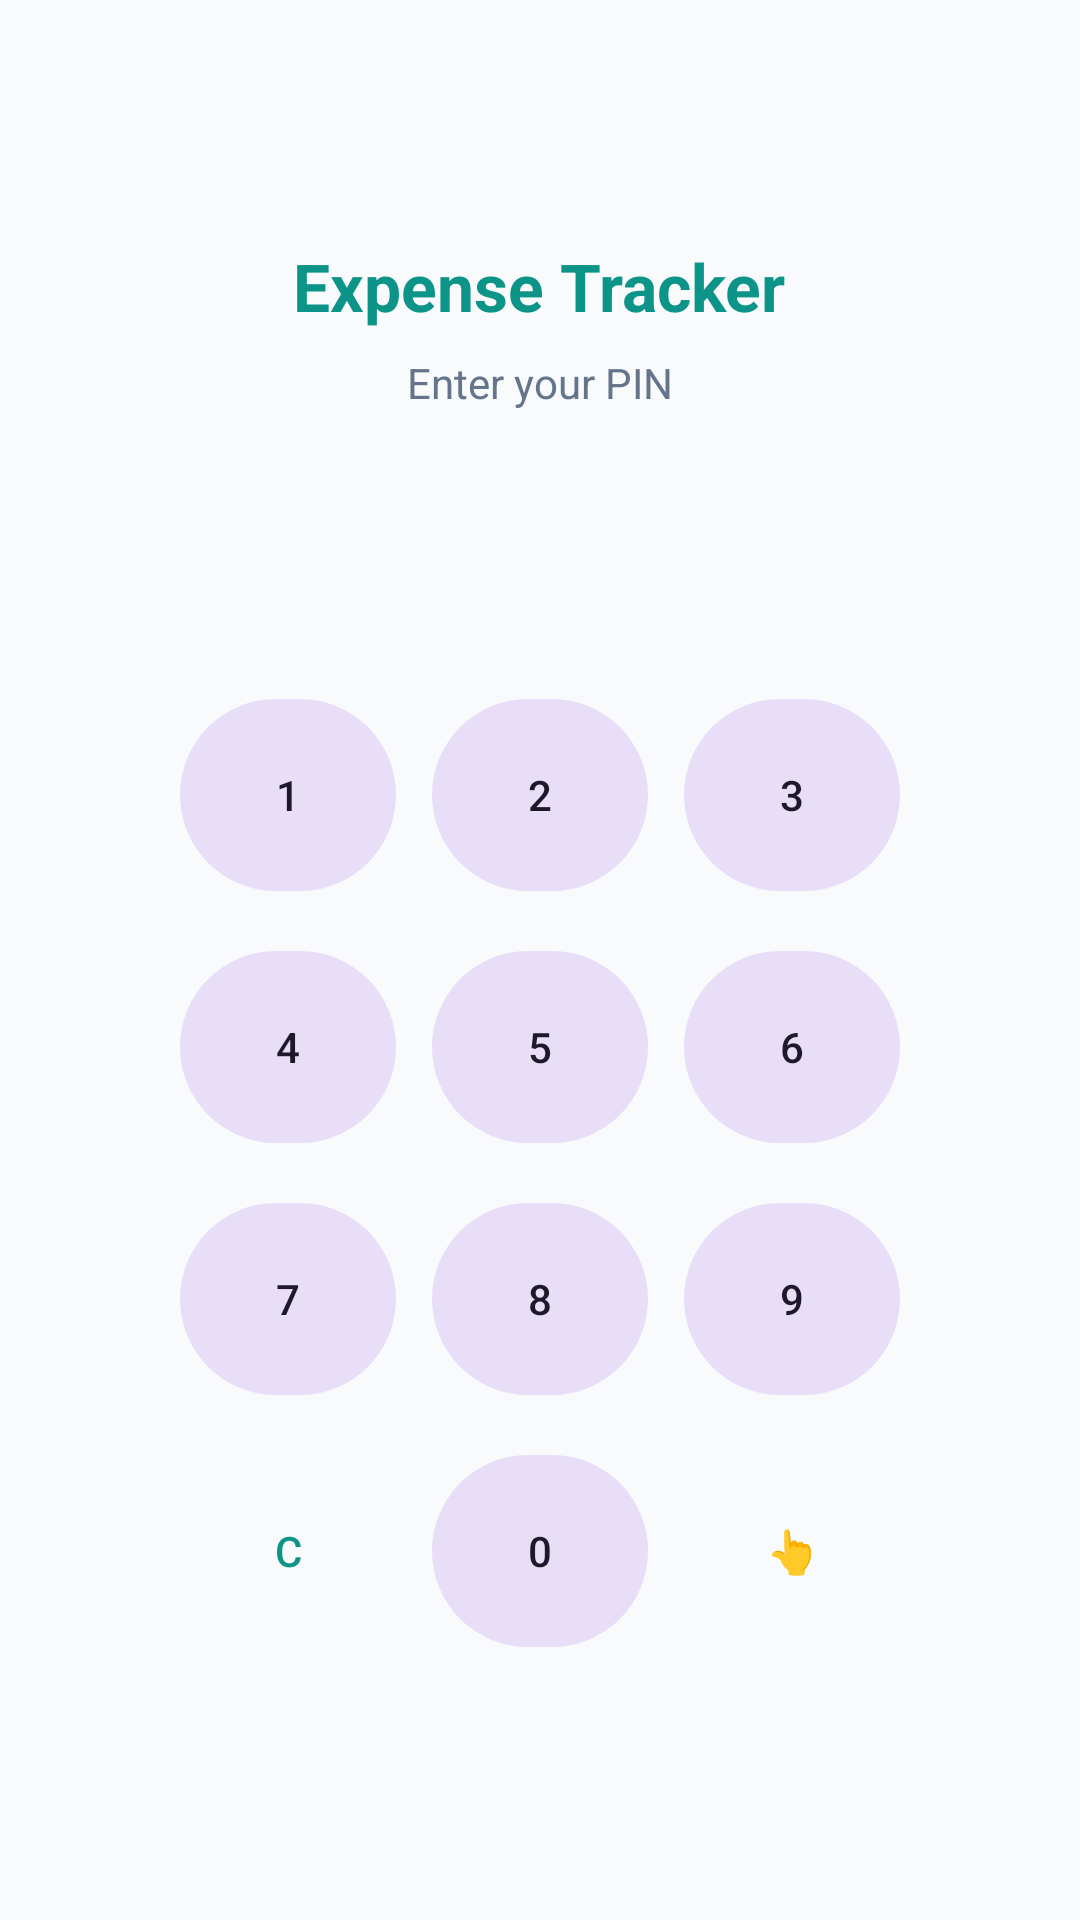

This screen was rendered from an Android layout file. Write that file and the resources it references.
<!-- AndroidManifest.xml: activity theme Theme.KharchaTracker -->
<!-- res/layout/activity_lock.xml -->
<?xml version="1.0" encoding="utf-8"?>
<LinearLayout xmlns:android="http://schemas.android.com/apk/res/android"
    xmlns:app="http://schemas.android.com/apk/res-auto"
    android:layout_width="match_parent" android:layout_height="match_parent"
    android:orientation="vertical" android:gravity="center"
    android:background="@color/background" android:padding="24dp">

    <TextView android:layout_width="wrap_content" android:layout_height="wrap_content"
        android:text="Expense Tracker" android:textSize="22sp" android:textStyle="bold"
        android:textColor="@color/primary" android:layout_marginBottom="8dp"/>
    <TextView android:layout_width="wrap_content" android:layout_height="wrap_content"
        android:text="Enter your PIN" android:textColor="@color/text_secondary"
        android:layout_marginBottom="24dp"/>

    <LinearLayout android:layout_width="wrap_content" android:layout_height="wrap_content"
        android:orientation="horizontal" android:layout_marginBottom="32dp">
        <View android:id="@+id/dot1" android:layout_width="14dp" android:layout_height="14dp"
            android:layout_margin="8dp" android:background="@drawable/bg_dot" android:alpha="0.3"/>
        <View android:id="@+id/dot2" android:layout_width="14dp" android:layout_height="14dp"
            android:layout_margin="8dp" android:background="@drawable/bg_dot" android:alpha="0.3"/>
        <View android:id="@+id/dot3" android:layout_width="14dp" android:layout_height="14dp"
            android:layout_margin="8dp" android:background="@drawable/bg_dot" android:alpha="0.3"/>
        <View android:id="@+id/dot4" android:layout_width="14dp" android:layout_height="14dp"
            android:layout_margin="8dp" android:background="@drawable/bg_dot" android:alpha="0.3"/>
    </LinearLayout>

    <GridLayout android:layout_width="wrap_content" android:layout_height="wrap_content"
        android:columnCount="3" android:alignmentMode="alignMargins">
        <com.google.android.material.button.MaterialButton android:id="@+id/btn1" style="@style/Widget.Material3.Button.TonalButton"
            android:layout_width="72dp" android:layout_height="72dp" android:text="1" android:layout_margin="6dp"/>
        <com.google.android.material.button.MaterialButton android:id="@+id/btn2" style="@style/Widget.Material3.Button.TonalButton"
            android:layout_width="72dp" android:layout_height="72dp" android:text="2" android:layout_margin="6dp"/>
        <com.google.android.material.button.MaterialButton android:id="@+id/btn3" style="@style/Widget.Material3.Button.TonalButton"
            android:layout_width="72dp" android:layout_height="72dp" android:text="3" android:layout_margin="6dp"/>
        <com.google.android.material.button.MaterialButton android:id="@+id/btn4" style="@style/Widget.Material3.Button.TonalButton"
            android:layout_width="72dp" android:layout_height="72dp" android:text="4" android:layout_margin="6dp"/>
        <com.google.android.material.button.MaterialButton android:id="@+id/btn5" style="@style/Widget.Material3.Button.TonalButton"
            android:layout_width="72dp" android:layout_height="72dp" android:text="5" android:layout_margin="6dp"/>
        <com.google.android.material.button.MaterialButton android:id="@+id/btn6" style="@style/Widget.Material3.Button.TonalButton"
            android:layout_width="72dp" android:layout_height="72dp" android:text="6" android:layout_margin="6dp"/>
        <com.google.android.material.button.MaterialButton android:id="@+id/btn7" style="@style/Widget.Material3.Button.TonalButton"
            android:layout_width="72dp" android:layout_height="72dp" android:text="7" android:layout_margin="6dp"/>
        <com.google.android.material.button.MaterialButton android:id="@+id/btn8" style="@style/Widget.Material3.Button.TonalButton"
            android:layout_width="72dp" android:layout_height="72dp" android:text="8" android:layout_margin="6dp"/>
        <com.google.android.material.button.MaterialButton android:id="@+id/btn9" style="@style/Widget.Material3.Button.TonalButton"
            android:layout_width="72dp" android:layout_height="72dp" android:text="9" android:layout_margin="6dp"/>
        <com.google.android.material.button.MaterialButton android:id="@+id/btnClear" style="@style/Widget.Material3.Button.TextButton"
            android:layout_width="72dp" android:layout_height="72dp" android:text="C" android:layout_margin="6dp"/>
        <com.google.android.material.button.MaterialButton android:id="@+id/btn0" style="@style/Widget.Material3.Button.TonalButton"
            android:layout_width="72dp" android:layout_height="72dp" android:text="0" android:layout_margin="6dp"/>
        <com.google.android.material.button.MaterialButton android:id="@+id/btnBio" style="@style/Widget.Material3.Button.TextButton"
            android:layout_width="72dp" android:layout_height="72dp" android:text="👆" android:layout_margin="6dp"/>
    </GridLayout>
</LinearLayout>
<!-- resources referenced by this layout -->
<resources>
  <color name="background">#F8FAFC</color>
  <color name="primary">#0D9488</color>
  <color name="text_secondary">#64748B</color>
  <style name="Theme.KharchaTracker" parent="Theme.Material3.DayNight.NoActionBar">
          <item name="colorPrimary">@color/primary</item>
          <item name="colorPrimaryDark">@color/primary_dark</item>
          <item name="colorSecondary">@color/secondary</item>
          <item name="android:statusBarColor">@color/primary_dark</item>
          <item name="android:windowBackground">@color/background</item>
          <item name="colorSurface">@color/surface</item>
      </style>
  <color name="primary_dark">#0F766E</color>
  <color name="secondary">#F97316</color>
  <color name="surface">#FFFFFF</color>
</resources>
